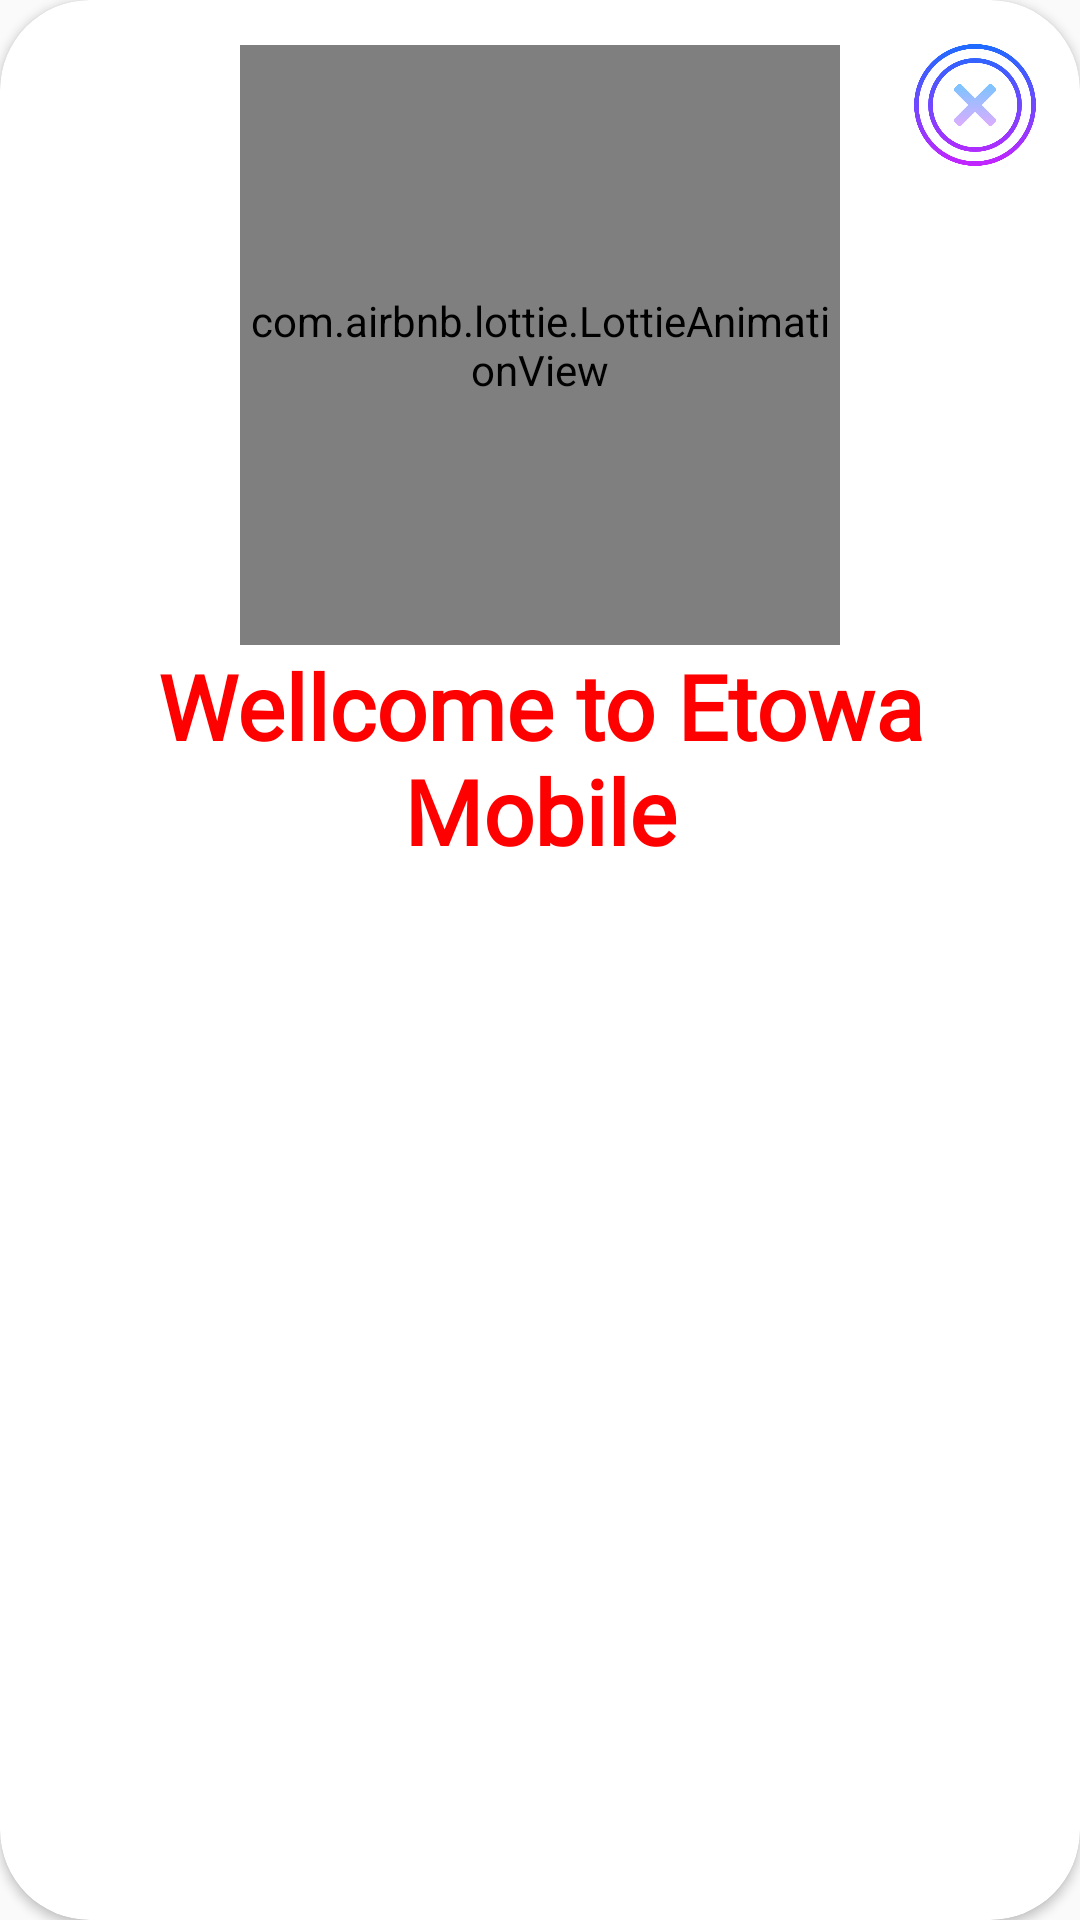

Produce the Android XML layout that renders to this screen, including the resource entries it uses.
<!-- AndroidManifest.xml: application theme Theme.SECURITY -->
<!-- res/layout/custom_alert_error.xml -->
<?xml version="1.0" encoding="utf-8"?>
<androidx.cardview.widget.CardView xmlns:android="http://schemas.android.com/apk/res/android"
    android:layout_width="match_parent"
    style="@style/Theme.MaterialComponents.NoActionBar.Bridge"
    xmlns:app="http://schemas.android.com/apk/res-auto"
    android:layout_marginHorizontal="20sp"
    app:cardCornerRadius="30sp"
    android:layout_height="wrap_content">

    <ImageView
        android:layout_marginTop="10sp"
        android:layout_marginEnd="10sp"
        android:id="@+id/btn_close"
        android:layout_width="50sp"
        android:layout_height="50sp"
        android:src="@drawable/ic_cencel"
        android:layout_gravity="right"/>

    <LinearLayout
        android:layout_margin="15sp"
        android:orientation="vertical"
        android:layout_width="match_parent"
        android:layout_height="wrap_content">

        <com.airbnb.lottie.LottieAnimationView
            android:background="#00FF0000"
            android:layout_width="200dp"
            android:layout_height="200dp"
            app:lottie_autoPlay="true"
            app:lottie_loop="true"
            android:layout_gravity="center"
            app:lottie_rawRes="@raw/error" />
        <TextView
            android:id="@+id/tv_text"
            android:fontFamily="@font/disko"
            android:layout_width="match_parent"
            android:layout_height="wrap_content"
            android:textSize="30sp"
            android:textColor="#FF0000"
            android:textStyle="bold"
            android:text="Wellcome to Etowa Mobile"
            android:gravity="center"/>

    </LinearLayout>

</androidx.cardview.widget.CardView>
<!-- resources referenced by this layout -->
<resources>
  <!-- drawable ic_cencel: png bitmap (drawable, 32506 bytes) -->
  <style name="Theme.SECURITY" parent="Theme.MaterialComponents.DayNight.NoActionBar.Bridge">
          
          <item name="colorPrimary">#41436a</item>
          <item name="colorPrimaryVariant">#984063</item>
          <item name="colorOnPrimary">#F64669</item>
          
          <item name="colorSecondary">#fe9777</item>
          <item name="colorSecondaryVariant">@color/teal_700</item>
          <item name="colorOnSecondary">@color/black</item>
          
          <item name="android:statusBarColor" tools:targetApi="l">#41436a</item>
          
  
      </style>
  <color name="teal_700">#77fee8</color>
  <color name="black">#353333</color>
</resources>
